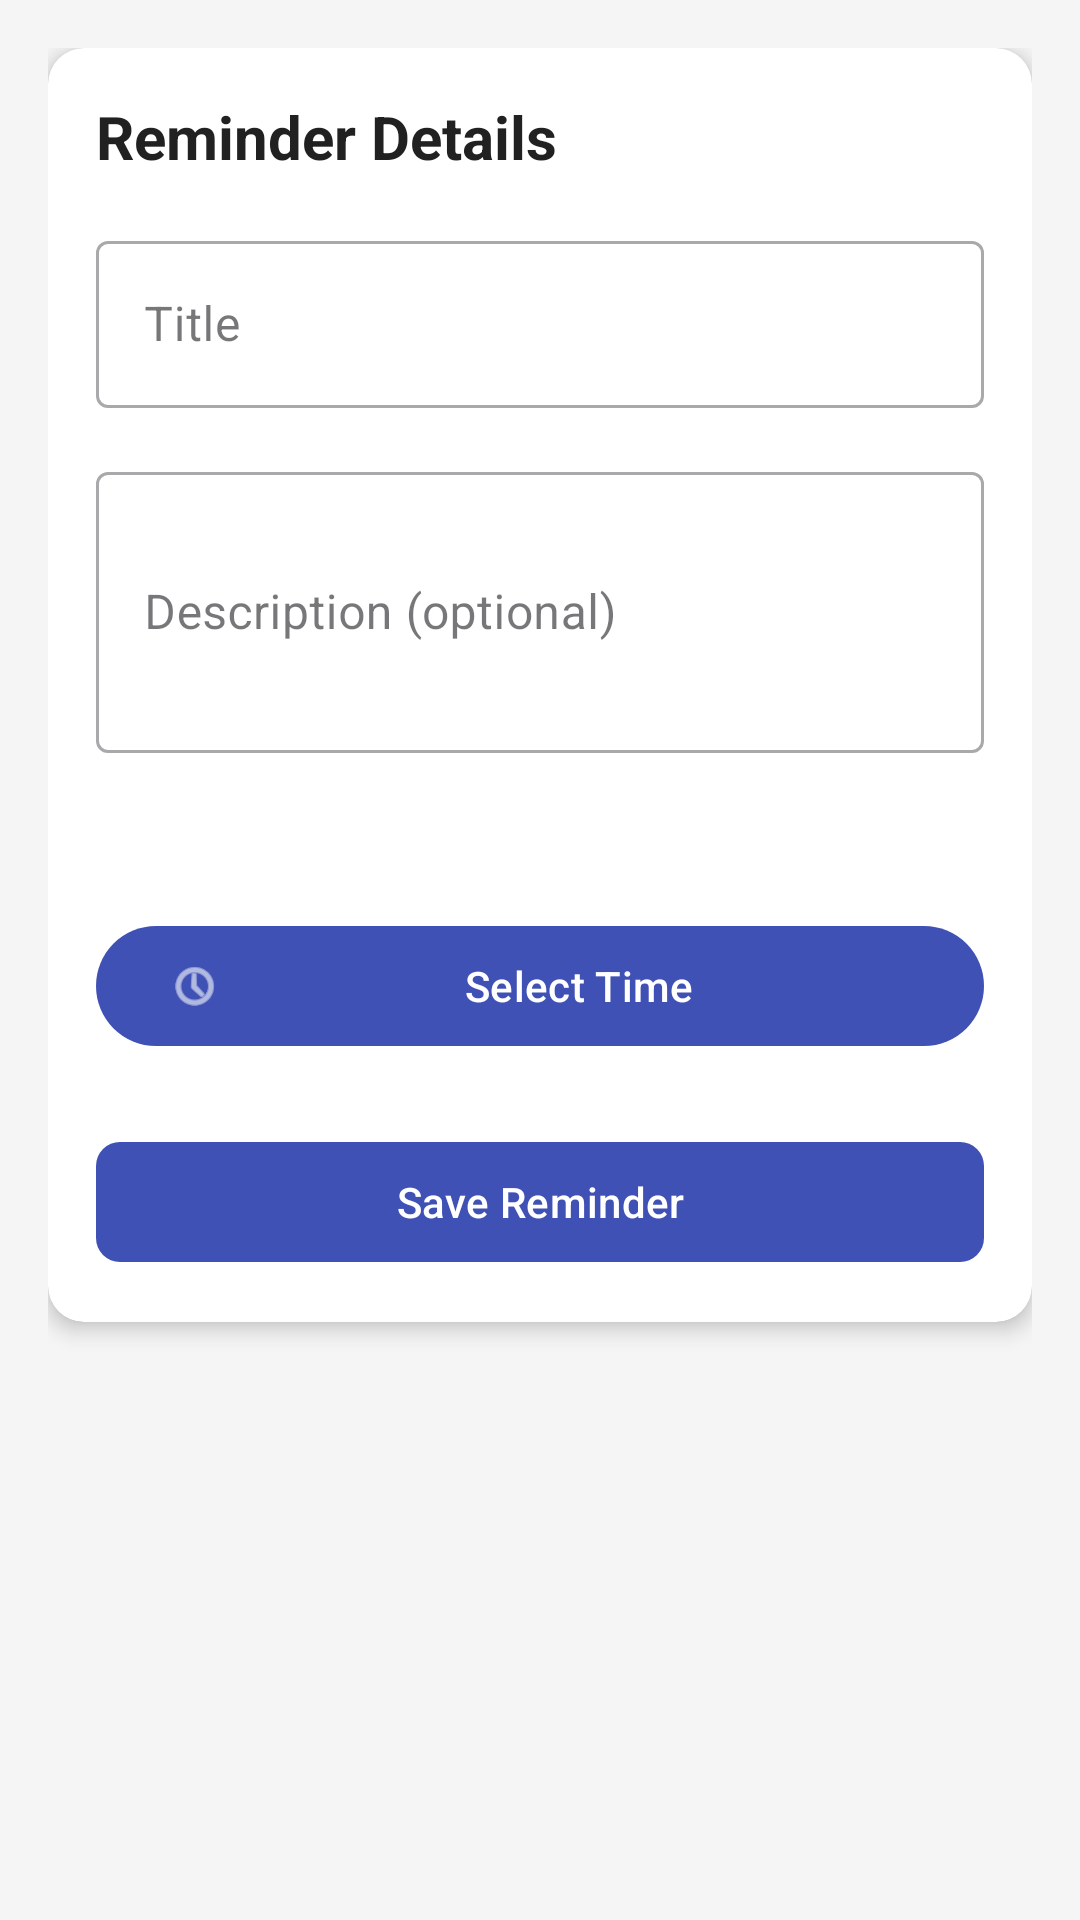

Reconstruct the res/layout file that produces this screen, plus the resources it refers to.
<!-- AndroidManifest.xml: application theme Theme.Reminder2 -->
<!-- res/layout/activity_add_reminder.xml -->
<?xml version="1.0" encoding="utf-8"?>
<LinearLayout xmlns:android="http://schemas.android.com/apk/res/android"
    xmlns:app="http://schemas.android.com/apk/res-auto"
    android:layout_width="match_parent"
    android:layout_height="match_parent"
    android:orientation="vertical"
    android:padding="16dp">

    <androidx.cardview.widget.CardView
        android:layout_width="match_parent"
        android:layout_height="wrap_content"
        android:layout_marginBottom="16dp"
        app:cardCornerRadius="12dp"
        app:cardElevation="4dp">

        <LinearLayout
            android:layout_width="match_parent"
            android:layout_height="wrap_content"
            android:orientation="vertical"
            android:padding="16dp">

            <TextView
                android:layout_width="match_parent"
                android:layout_height="wrap_content"
                android:text="Reminder Details"
                android:textColor="@color/text_primary"
                android:textSize="20sp"
                android:textStyle="bold"
                android:layout_marginBottom="16dp" />

            <com.google.android.material.textfield.TextInputLayout
                android:layout_width="match_parent"
                android:layout_height="wrap_content"
                android:layout_marginBottom="16dp"
                android:hint="Title"
                style="@style/Widget.MaterialComponents.TextInputLayout.OutlinedBox">

                <com.google.android.material.textfield.TextInputEditText
                    android:id="@+id/editTextTitle"
                    android:layout_width="match_parent"
                    android:layout_height="wrap_content"
                    android:inputType="text" />
            </com.google.android.material.textfield.TextInputLayout>

            <com.google.android.material.textfield.TextInputLayout
                android:layout_width="match_parent"
                android:layout_height="wrap_content"
                android:layout_marginBottom="16dp"
                android:hint="Description (optional)"
                style="@style/Widget.MaterialComponents.TextInputLayout.OutlinedBox">

                <com.google.android.material.textfield.TextInputEditText
                    android:id="@+id/editTextDescription"
                    android:layout_width="match_parent"
                    android:layout_height="wrap_content"
                    android:inputType="textMultiLine"
                    android:minLines="3" />
            </com.google.android.material.textfield.TextInputLayout>

            <TextView
                android:id="@+id/textViewSelectedDate"
                android:layout_width="match_parent"
                android:layout_height="wrap_content"
                android:layout_marginBottom="16dp"
                android:textSize="16sp" />

            <com.google.android.material.button.MaterialButton
                android:id="@+id/buttonSelectTime"
                android:layout_width="match_parent"
                android:layout_height="wrap_content"
                android:text="Select Time"
                android:layout_marginBottom="24dp"
                app:icon="@android:drawable/ic_menu_recent_history" />

            <com.google.android.material.button.MaterialButton
                android:id="@+id/buttonSave"
                android:layout_width="match_parent"
                android:layout_height="wrap_content"
                android:text="Save Reminder"
                app:cornerRadius="8dp" />
        </LinearLayout>
    </androidx.cardview.widget.CardView>
</LinearLayout>
<!-- resources referenced by this layout -->
<resources>
  <color name="text_primary">#212121</color>
  <style name="Theme.Reminder2" parent="Base.Theme.Reminder2" />
  <style name="Base.Theme.Reminder2" parent="Theme.Material3.DayNight.NoActionBar">
          
          
           
          <item name="colorPrimary">@color/primary_color</item>
          <item name="colorPrimaryDark">@color/primary_dark_color</item>
          <item name="colorAccent">@color/accent_color</item>
  
          
          <item name="android:statusBarColor">@color/primary_dark_color</item>
  
          
          <item name="android:windowBackground">@color/background_color</item>
      </style>
  <color name="primary_color">#3F51B5</color>
  <color name="primary_dark_color">#303F9F</color>
  <color name="accent_color">#FF4081</color>
  <color name="background_color">#F5F5F5</color>
</resources>
